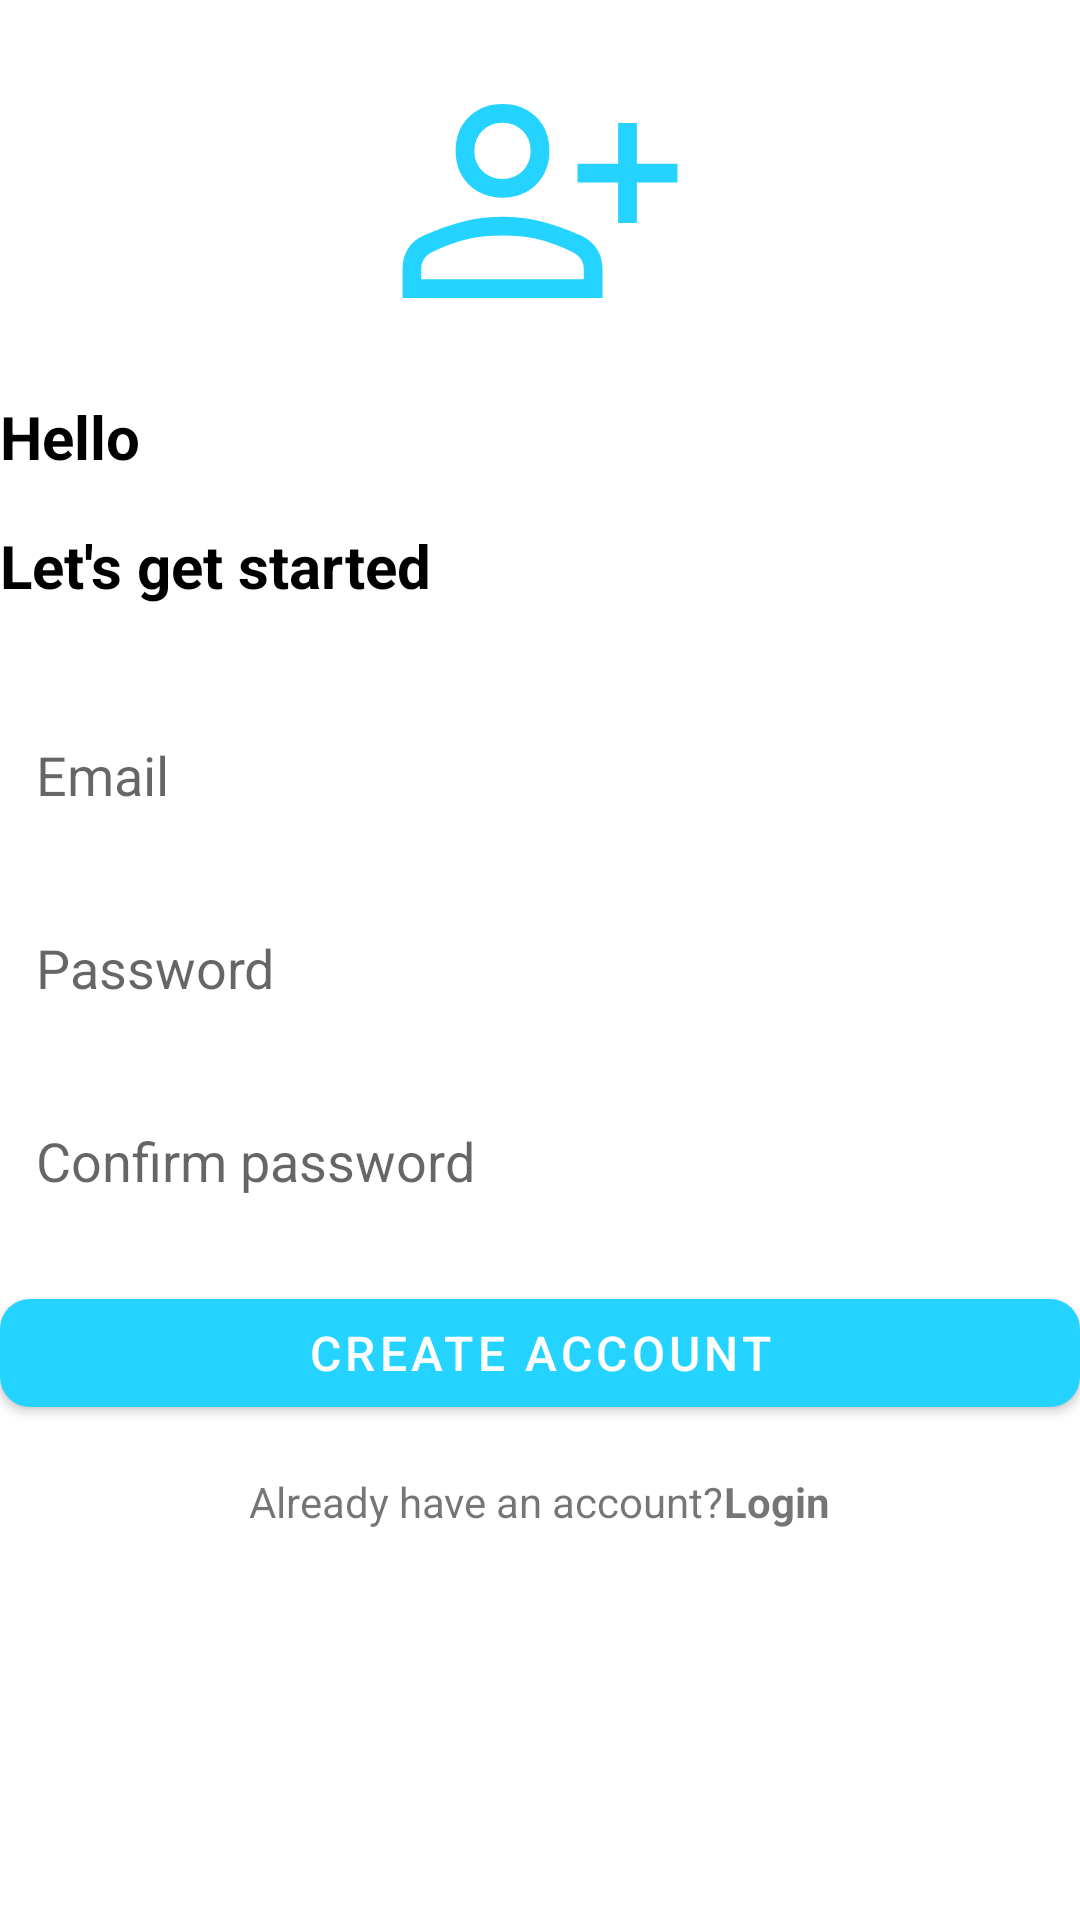

Reconstruct the res/layout file that produces this screen, plus the resources it refers to.
<!-- AndroidManifest.xml: application theme Theme.NotesProp -->
<!-- res/layout/activity_create_account.xml -->
<?xml version="1.0" encoding="utf-8"?>
<androidx.constraintlayout.widget.ConstraintLayout xmlns:android="http://schemas.android.com/apk/res/android"
    xmlns:app="http://schemas.android.com/apk/res-auto"
    xmlns:tools="http://schemas.android.com/tools"
    android:layout_width="match_parent"
    android:layout_height="match_parent"
    android:layout_margin="@dimen/common_size_default"
    tools:context=".Activities.CreateAccountActivity">

    <ImageView
        android:id="@+id/imgSignUp"
        android:layout_width="100dp"
        android:layout_height="100dp"
        android:layout_marginVertical="@dimen/common_size_default"
        android:src="@drawable/person_add"
        android:contentDescription="@string/add_user_image_message"
        app:layout_constraintStart_toStartOf="parent"
        app:layout_constraintEnd_toEndOf="parent"
        app:layout_constraintTop_toTopOf="parent"/>

    <TextView
        android:id="@+id/tvHello"
        android:layout_width="wrap_content"
        android:layout_height="wrap_content"
        android:layout_marginTop="@dimen/common_size_default"
        android:text="@string/hello_message"
        android:textSize="20sp"
        android:textColor="@color/black"
        android:textStyle="bold"
        app:layout_constraintStart_toStartOf="parent"
        app:layout_constraintTop_toBottomOf="@+id/imgSignUp"/>

    <TextView
        android:id="@+id/tvGetStarted"
        android:layout_width="wrap_content"
        android:layout_height="wrap_content"
        android:layout_marginTop="@dimen/common_size_default"
        android:text="@string/let_get_started_message"
        android:textSize="20sp"
        android:textStyle="bold"
        android:textColor="@color/black"
        app:layout_constraintStart_toStartOf="parent"
        app:layout_constraintTop_toBottomOf="@+id/tvHello"/>

    <LinearLayout
        android:id="@+id/form_layout"
        android:layout_width="match_parent"
        android:layout_height="wrap_content"
        android:layout_marginTop="@dimen/common_size_default"
        android:orientation="vertical"
        app:layout_constraintTop_toBottomOf="@id/tvGetStarted">

        <EditText
            android:id="@+id/etEmail"
            android:layout_width="match_parent"
            android:layout_height="wrap_content"
            android:layout_marginTop="@dimen/common_size_default"
            android:padding="@dimen/common_size_min"
            android:hint="@string/email_message"
            android:inputType="textEmailAddress"
            android:background="@drawable/rounded_corner"
            android:autofillHints="Email" />

        <EditText
            android:id="@+id/etPassword"
            android:layout_width="match_parent"
            android:layout_height="wrap_content"
            android:layout_marginTop="@dimen/common_size_default"
            android:padding="@dimen/common_size_min"
            android:hint="@string/password_message"
            android:inputType="textPassword"
            android:background="@drawable/rounded_corner"
            android:autofillHints="Password" />

        <EditText
            android:id="@+id/etConfirmPassword"
            android:layout_width="match_parent"
            android:layout_height="wrap_content"
            android:layout_marginTop="@dimen/common_size_default"
            android:padding="@dimen/common_size_min"
            android:hint="@string/confirm_password_message"
            android:inputType="textPassword"
            android:background="@drawable/rounded_corner"
            android:autofillHints="Confirm Password" />

        <com.google.android.material.button.MaterialButton
            android:id="@+id/btnCreateAccount"
            android:layout_width="match_parent"
            android:layout_height="@dimen/common_size_big"
            android:layout_marginTop="@dimen/common_size_default"
            android:text="@string/create_account_message"
            android:textSize="16sp"
            app:cornerRadius="10dp"/>

        <ProgressBar
            android:id="@+id/progressBar"
            android:layout_width="@dimen/common_size_default"
            android:layout_marginTop="@dimen/common_size_default"
            android:layout_height="64dp"
            android:layout_gravity="center"
            android:visibility="gone"/>

    </LinearLayout>

    <LinearLayout
        android:layout_width="match_parent"
        android:layout_height="wrap_content"
        android:layout_marginTop="@dimen/common_size_default"
        android:orientation="horizontal"
        android:gravity="center"
        app:layout_constraintTop_toBottomOf="@id/form_layout">

        <TextView
            android:layout_width="wrap_content"
            android:layout_height="wrap_content"
            android:text="@string/already_have_account_message"/>

        <TextView
            android:id="@+id/tvLogin"
            android:layout_width="wrap_content"
            android:layout_height="wrap_content"
            android:text="@string/login_message"
            android:textStyle="bold"/>

    </LinearLayout>

</androidx.constraintlayout.widget.ConstraintLayout>
<!-- resources referenced by this layout -->
<resources>
  <color name="black">#FF000000</color>
  <dimen name="common_size_big">48dp</dimen>
  <dimen name="common_size_default">16dp</dimen>
  <dimen name="common_size_min">12dp</dimen>
  <!-- drawable person_add (drawable) -->
  <vector xmlns:android="http://schemas.android.com/apk/res/android"
      android:width="48dp"
      android:height="48dp"
      android:viewportWidth="48"
      android:viewportHeight="48"
      android:tint="@color/my_primary">
    <path
        android:fillColor="@android:color/white"
        android:pathData="M36.5,28V21.5H30V18.5H36.5V12H39.5V18.5H46V21.5H39.5V28ZM18,23.95Q14.7,23.95 12.6,21.85Q10.5,19.75 10.5,16.45Q10.5,13.15 12.6,11.05Q14.7,8.95 18,8.95Q21.3,8.95 23.4,11.05Q25.5,13.15 25.5,16.45Q25.5,19.75 23.4,21.85Q21.3,23.95 18,23.95ZM2,40V35.3Q2,33.55 2.875,32.125Q3.75,30.7 5.4,30Q9.15,28.35 12.075,27.675Q15,27 18,27Q21,27 23.9,27.675Q26.8,28.35 30.55,30Q32.2,30.75 33.1,32.15Q34,33.55 34,35.3V40ZM5,37H31V35.3Q31,34.5 30.55,33.775Q30.1,33.05 29.35,32.7Q25.8,31.05 23.35,30.525Q20.9,30 18,30Q15.1,30 12.625,30.525Q10.15,31.05 6.6,32.7Q5.85,33.05 5.425,33.775Q5,34.5 5,35.3ZM18,20.95Q19.95,20.95 21.225,19.675Q22.5,18.4 22.5,16.45Q22.5,14.5 21.225,13.225Q19.95,11.95 18,11.95Q16.05,11.95 14.775,13.225Q13.5,14.5 13.5,16.45Q13.5,18.4 14.775,19.675Q16.05,20.95 18,20.95ZM18,16.45Q18,16.45 18,16.45Q18,16.45 18,16.45Q18,16.45 18,16.45Q18,16.45 18,16.45Q18,16.45 18,16.45Q18,16.45 18,16.45Q18,16.45 18,16.45Q18,16.45 18,16.45ZM18,37Q18,37 18,37Q18,37 18,37Q18,37 18,37Q18,37 18,37Q18,37 18,37Q18,37 18,37Q18,37 18,37Q18,37 18,37Z"/>
  </vector>
  <string name="add_user_image_message">Add user image</string>
  <string name="already_have_account_message">Already have an account?</string>
  <string name="confirm_password_message">Confirm password</string>
  <string name="create_account_message">Create Account</string>
  <string name="email_message">Email</string>
  <string name="hello_message">Hello</string>
  <string name="let_get_started_message">Let\'s get started</string>
  <string name="login_message">Login</string>
  <string name="password_message">Password</string>
  <style name="Theme.NotesProp" parent="Theme.MaterialComponents.DayNight.NoActionBar">
          
          <item name="colorPrimary">@color/my_primary</item>
          <item name="colorPrimaryVariant">@color/my_primary</item>
          <item name="colorOnPrimary">@color/white</item>
          
          <item name="colorSecondary">@color/teal_200</item>
          <item name="colorSecondaryVariant">@color/teal_700</item>
          <item name="colorOnSecondary">@color/black</item>
          
          <item name="android:statusBarColor">@color/my_primary</item>
          
      </style>
  <color name="my_primary">#FF24D3FF</color>
  <color name="white">#FFFFFFFF</color>
  <color name="teal_200">#FF03DAC5</color>
  <color name="teal_700">#FF018786</color>
</resources>
